Run: headless pygame with SDL's dummy video driver; simulated clock (each Clock.tick advances the game by its frame time, no real sleeping); random seed 0; keys injected as events and as key.get_pressed() state; mouse plan: one left click at the window centre at the start of phase 2, then a move to the lower-right quarter at the start of phase 3.
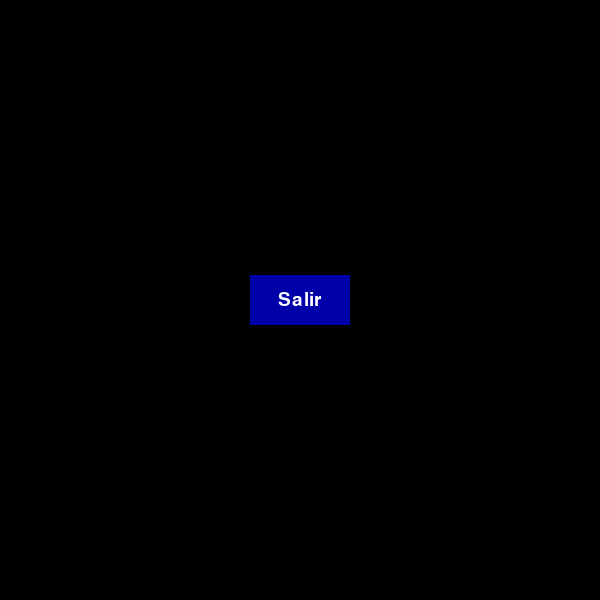
Frame 1 of 2 · flips 1–60 · no input
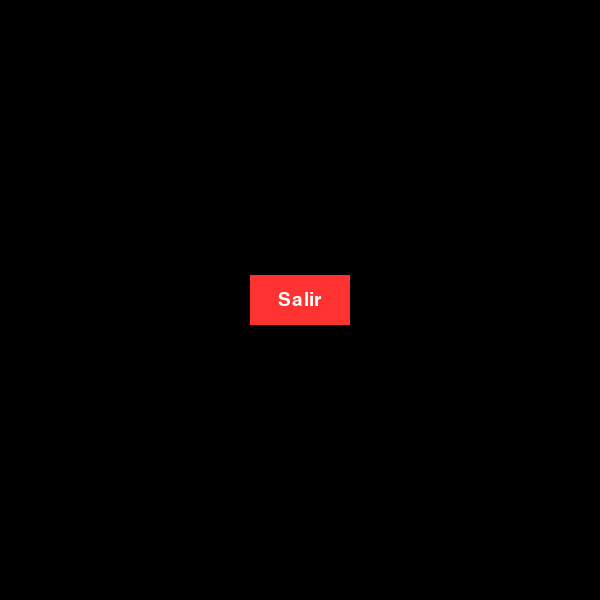
Frame 2 of 2 · flips 61–180 · clicked the window centre · tapped SPACE, RETURN · held RIGHT (→), D (game ended)

The pygame program that drew these frames:

import pygame

pygame.init()
screen = pygame.display.set_mode((600, 600), 0, 32)

pygame.display.set_caption("Ejemplo Boton")
text_colour = (255, 255, 255)  # blanco
button_colour = (0, 0, 170)
button_over_color = (255, 50, 50)#rojo
button_width = 100
button_height = 50

button_rect = [(screen.get_width() - button_width) / 2, (screen.get_height() - button_height) / 2, button_width,
               button_height]

button_font = pygame.font.SysFont('Arial', 28)
button_text = button_font.render('Salir', 1, text_colour)

game_over = False
x,y=(0,0)
while not game_over:
    for event in pygame.event.get():
        if event.type == pygame.QUIT:
            game_over = True
        if event.type == pygame.MOUSEBUTTONDOWN:
            x, y = event.pos
            if (button_rect[0] <= x <= button_rect[0] + button_rect[2] and
                    button_rect[1] <= y <= button_rect[1] + button_rect[3]):
                game_over = True
        # mouse over
        if event.type == pygame.MOUSEMOTION:
            x, y = event.pos

    if (button_rect[0] <= x <= button_rect[0] + button_rect[2] and
            button_rect[1] <= y <= button_rect[1] + button_rect[3]):

        pygame.draw.rect(screen, button_over_color, button_rect)
    else:
        pygame.draw.rect(screen, button_colour, button_rect)

    screen.blit(button_text, (button_rect[0] + (button_width - button_text.get_width()) / 2,
                              button_rect[1] + (button_height - button_text.get_height()) / 2))

    pygame.display.update()
pygame.quit()
